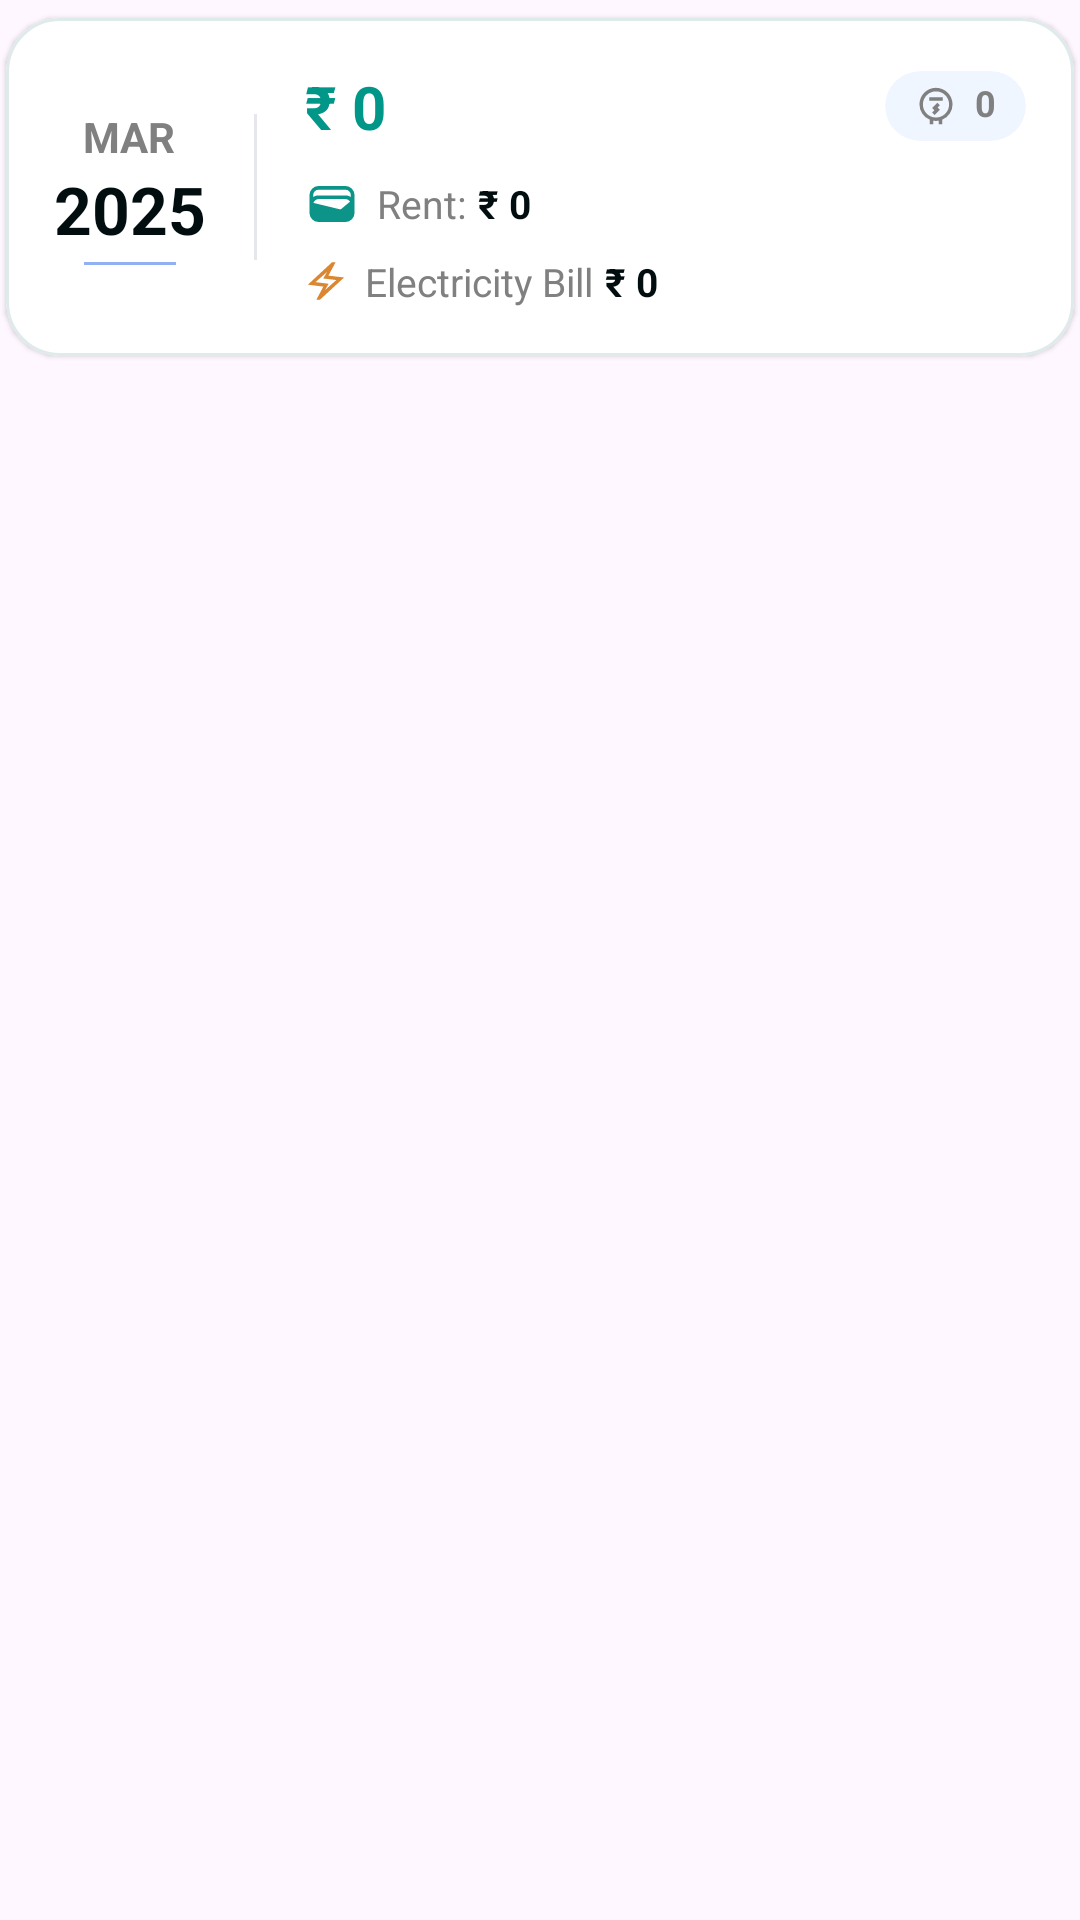

Here is an Android app screen rendered from its layout file. Give the layout XML and the strings, colors and styles it references.
<!-- AndroidManifest.xml: application theme Theme.RentBookRentPropertyManager -->
<!-- res/layout/single_month_collection_layout.xml -->
<?xml version="1.0" encoding="utf-8"?>
<LinearLayout xmlns:android="http://schemas.android.com/apk/res/android"
    xmlns:app="http://schemas.android.com/apk/res-auto"
    xmlns:tools="http://schemas.android.com/tools"
    android:layout_width="match_parent"
    android:layout_height="wrap_content"
    android:orientation="vertical">

    <LinearLayout
        android:id="@+id/layoutHeaderTenantName"
        android:layout_width="match_parent"
        android:layout_height="wrap_content"
        android:orientation="horizontal"
        android:layout_gravity="center"
        android:layout_marginTop="6dp"
        android:paddingTop="4dp"
        android:paddingBottom="10dp"
        android:layout_marginHorizontal="3dp"
        android:visibility="gone">

        <View
            android:layout_width="0dp"
            android:layout_height="1dp"
            android:layout_weight="1"
            android:layout_gravity="center_vertical"
            android:background="@color/light_separator"/>

        <TextView
            android:id="@+id/tvHeaderTenantName"
            android:layout_width="wrap_content"
            android:layout_height="wrap_content"
            android:textSize="13sp"
            android:text="@string/text_value_name"
            android:textColor="#92959B"
            android:layout_marginHorizontal="16dp"/>

        <View
            android:layout_width="0dp"
            android:layout_height="1dp"
            android:layout_weight="1"
            android:layout_gravity="center_vertical"
            android:background="@color/light_separator"/>

    </LinearLayout>


    <com.google.android.material.card.MaterialCardView
        android:layout_width="match_parent"
        android:layout_height="wrap_content"
        android:layout_marginVertical="6dp"
        android:layout_marginHorizontal="2dp"
        app:cardCornerRadius="18dp"
        app:cardElevation="1dp"
        app:strokeWidth="1dp"
        app:strokeColor="@color/border_list_layout_primary"
        android:backgroundTint="@color/bg_list_layout_primary">

        
        <LinearLayout
            android:layout_width="match_parent"
            android:layout_height="wrap_content"
            android:orientation="horizontal"
            android:padding="16dp">

            
            <LinearLayout
                android:layout_width="wrap_content"
                android:layout_height="wrap_content"
                android:orientation="vertical"
                android:gravity="center"
                android:layout_gravity="center">

                <TextView
                    android:id="@+id/tvCollectionMonth"
                    android:layout_width="wrap_content"
                    android:layout_height="wrap_content"
                    android:text="@string/text_value_month_MMM"
                    android:textSize="14sp"
                    android:textColor="@color/text_subheading"
                    android:textStyle="bold"/>

                <TextView
                    android:id="@+id/tvCollectionYear"
                    android:layout_width="wrap_content"
                    android:layout_height="wrap_content"
                    android:text="@string/text_value_year"
                    android:textSize="22sp"
                    android:textColor="@color/text_heading"
                    android:textStyle="bold"/>

                
                <View
                    android:layout_width="match_parent"
                    android:layout_height="1dp"
                    android:layout_marginTop="3dp"
                    android:layout_marginHorizontal="10dp"
                    android:background="@color/rent_year_underline"/>

            </LinearLayout>

            
            <View
                android:layout_width="1dp"
                android:layout_height="match_parent"
                android:layout_margin="16dp"
                android:background="@color/light_separator"/>

            
            <LinearLayout
                android:layout_width="0dp"
                android:layout_height="wrap_content"
                android:layout_weight="1"
                android:orientation="vertical">

                
                <LinearLayout
                    android:layout_width="match_parent"
                    android:layout_height="wrap_content"
                    android:orientation="horizontal"
                    android:gravity="center_vertical">

                    <TextView
                        android:id="@+id/tvTotalAmount"
                        android:layout_width="0dp"
                        android:layout_height="wrap_content"
                        android:layout_weight="1"
                        android:text="@string/text_value_amount"
                        android:textSize="20sp"
                        android:textStyle="bold"
                        android:textColor="@color/text_amount"/>

                    <com.google.android.material.card.MaterialCardView
                        android:id="@+id/mcvRentPaymentMode"
                        android:layout_width="wrap_content"
                        android:layout_height="wrap_content"
                        app:cardCornerRadius="12dp"
                        app:cardElevation="0dp"
                        app:cardBackgroundColor="@color/payment_mode_cash_bg"
                        app:strokeWidth="0dp"
                        android:layout_gravity="center_vertical">

                        <LinearLayout
                            android:layout_width="match_parent"
                            android:layout_height="wrap_content"
                            android:paddingHorizontal="10dp"
                            android:paddingVertical="3dp"
                            tools:ignore="UseCompoundDrawables">
                            <ImageView
                                android:layout_width="14dp"
                                android:layout_height="14dp"
                                android:contentDescription="@string/text_image_desc"
                                android:src="@drawable/ic_meter_reading"
                                app:tint="@color/text_subheading"
                                android:layout_gravity="center_vertical"
                                android:layout_marginEnd="6dp"/>

                            <TextView
                                android:id="@+id/tvTotalUnitsUsed"
                                android:layout_width="wrap_content"
                                android:layout_height="wrap_content"
                                android:text="@string/text_any_number"
                                android:textColor="@color/text_subheading"
                                android:textStyle="bold"
                                android:textSize="12sp"
                                android:layout_marginBottom="1dp"
                                android:layout_gravity="center_vertical"
                                android:gravity="center_vertical" />
                        </LinearLayout>



                    </com.google.android.material.card.MaterialCardView>

                </LinearLayout>

                <LinearLayout
                    android:layout_width="wrap_content"
                    android:layout_height="wrap_content"
                    android:orientation="horizontal"
                    android:gravity="center_vertical"
                    android:layout_marginTop="10dp">

                    <ImageView
                        android:layout_width="18dp"
                        android:layout_height="18dp"
                        android:layout_gravity="center"
                        android:contentDescription="@string/text_image_desc"
                        android:src="@drawable/ic_wallet"
                        app:tint="@color/icon_primary"/>


                    <TextView
                        android:layout_width="wrap_content"
                        android:layout_height="wrap_content"
                        android:text="@string/text_rent_colon"
                        android:textSize="13sp"
                        android:textColor="@color/text_subheading_fade"
                        android:layout_marginStart="6dp"/>

                    <TextView
                        android:id="@+id/tvTotalRent"
                        android:layout_width="wrap_content"
                        android:layout_height="wrap_content"
                        android:text="@string/text_value_amount"
                        android:textSize="13sp"
                        android:textStyle="bold"
                        android:textColor="@color/text_heading"
                        android:layout_marginStart="4dp"/>

                </LinearLayout>

                <LinearLayout
                    android:layout_width="wrap_content"
                    android:layout_height="wrap_content"
                    android:orientation="horizontal"
                    android:gravity="center_vertical"
                    android:layout_marginTop="8dp">

                    <ImageView
                        android:layout_width="14dp"
                        android:layout_height="14dp"
                        android:layout_gravity="center"
                        android:contentDescription="@string/text_image_desc"
                        android:src="@drawable/ic_electric_bolt"
                        app:tint="@color/bg_orange"/>

                    <TextView
                        android:layout_width="wrap_content"
                        android:layout_height="wrap_content"
                        android:text="@string/text_label_elc_bill"
                        android:textSize="13sp"
                        android:textColor="@color/text_subheading_fade"
                        android:layout_marginStart="6dp"/>

                    <TextView
                        android:id="@+id/tvTotalElcBill"
                        android:layout_width="wrap_content"
                        android:layout_height="wrap_content"
                        android:text="@string/text_value_amount"
                        android:textSize="13sp"
                        android:textStyle="bold"
                        android:textColor="@color/text_heading"
                        android:layout_marginStart="4dp"/>

                </LinearLayout>

            </LinearLayout>

        </LinearLayout>



    </com.google.android.material.card.MaterialCardView>

</LinearLayout>
<!-- resources referenced by this layout -->
<resources>
  <color name="bg_list_layout_primary">#FFFFFF</color>
  <color name="bg_orange">#DB8630</color>
  <color name="border_list_layout_primary">#DFEAEB</color>
  <color name="icon_primary">#0D9488</color>
  <color name="light_separator">#E5E7EB</color>
  <color name="payment_mode_cash_bg">#eff6ff</color>
  <color name="rent_year_underline">#92b1f5</color>
  <color name="text_amount">#009688</color>
  <color name="text_heading">#020d10</color>
  <color name="text_subheading">#808080</color>
  <color name="text_subheading_fade">#808080</color>
  <!-- drawable ic_electric_bolt (drawable) -->
  <vector xmlns:android="http://schemas.android.com/apk/res/android" android:height="22dp" android:viewportHeight="960" android:viewportWidth="960" android:width="22dp">
        
      <path android:fillColor="#000000" android:pathData="m261,906 l159,-298 -355,-44 551,-511h83L536,357l358,43L344,906h-83ZM458,688 L716,458 417,422 503,273 241,506 540,543 458,688ZM479,481Z"/>
      
  </vector>
  <!-- drawable ic_meter_reading (drawable) -->
  <vector xmlns:android="http://schemas.android.com/apk/res/android"
      android:width="48dp"
      android:height="48dp"
      android:viewportWidth="960"
      android:viewportHeight="960">
    <path
        android:pathData="M337.39,895.26L337.39,792.7q-104.3,-42.09 -169.89,-136.29 -65.59,-94.19 -65.59,-213.89 0,-78.39 29.63,-147.28t80.68,-119.94q51.04,-51.04 119.93,-80.95 68.89,-29.92 146.85,-29.92t147.07,29.92q69.1,29.91 120.65,80.95 51.54,51.05 81.45,119.94 29.92,68.89 29.92,147.28 0,119.7 -65.81,213.46 -65.8,93.76 -169.67,136.28v103h-79.78v-79.65q-16.13,2 -31.7,3.5 -15.56,1.5 -32.13,1.5 -16.13,0 -31.7,-1.22 -15.56,-1.21 -30.13,-3.78v79.65h-79.78ZM691.37,656.17q87.5,-87.21 87.5,-211.37 0,-124.15 -87.5,-211.65T480,145.65q-123.87,0 -211.37,87.5t-87.5,211.65q0,124.16 87.5,211.37 87.5,87.22 211.37,87.22t211.37,-87.22ZM328.48,357.35h303.04v-76.96L328.48,280.39v76.96ZM447.52,684.87 L566.74,565.65 516.74,515.65 569.22,462.61 513.04,405.87 393.26,525.65 443.26,575.65 390.78,628.13 447.52,684.87ZM480,444.52Z"
        android:fillColor="#000000"/>
  </vector>
  <!-- drawable ic_wallet (drawable) -->
  <vector xmlns:android="http://schemas.android.com/apk/res/android"
      android:width="40dp"
      android:height="40dp"
      android:viewportWidth="960"
      android:viewportHeight="960">
    <path
        android:pathData="M240,800q-66,0 -113,-47T80,640v-320q0,-66 47,-113t113,-47h480q66,0 113,47t47,113v320q0,66 -47,113t-113,47L240,800ZM240,326.67h480q26.67,0 50.33,7.66Q794,342 813.33,357v-37q0,-39 -27.16,-66.17Q759,226.67 720,226.67L240,226.67q-39,0 -66.17,27.16Q146.67,281 146.67,320v37q19.33,-15 43,-22.67 23.66,-7.66 50.33,-7.66ZM150.67,460.67L617,573.33q7.67,2 15.67,0.34 8,-1.67 14,-7l153,-128q-12.34,-20.34 -33.34,-32.84 -21,-12.5 -46.33,-12.5L240,393.33q-32,0 -56.5,18.84 -24.5,18.83 -32.83,48.5Z"
        android:fillColor="#000000"/>
  </vector>
  <string name="text_any_number">0</string>
  <string name="text_image_desc">TODO</string>
  <string name="text_label_elc_bill">Electricity Bill</string>
  <string name="text_rent_colon">Rent:</string>
  <string name="text_value_amount">₹ 0</string>
  <string name="text_value_month_MMM">MAR</string>
  <string name="text_value_name">Rahul Kumar</string>
  <string name="text_value_year">2025</string>
  <style name="Theme.RentBookRentPropertyManager" parent="Theme.Material3.DayNight.NoActionBar">
          
          
          <item name="colorSecondaryContainer">#C4E4E2</item>
  
      </style>
</resources>
